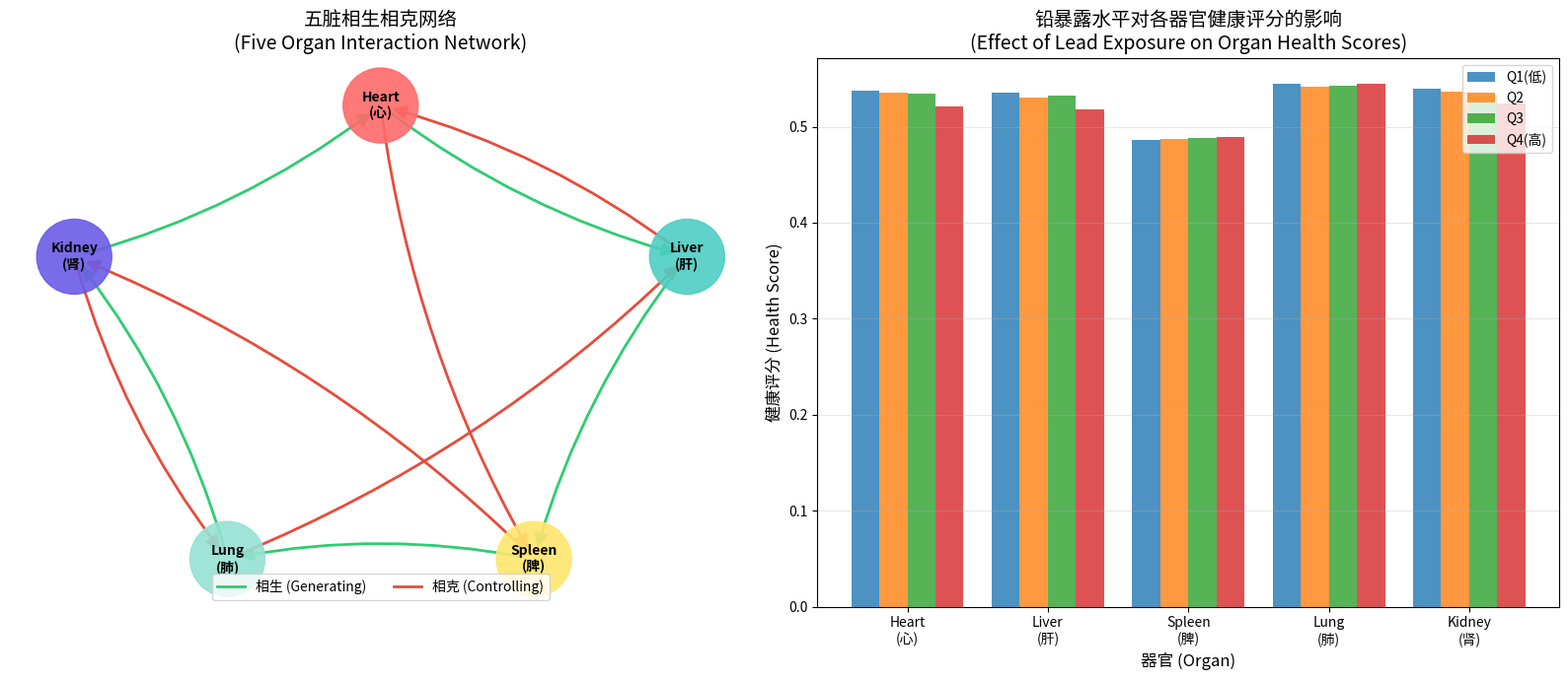

The matplotlib source for this figure: (Note: this script raises an exception after producing the figure.)
"""
铅暴露对器官互作网络的扰动分析
================================
基于网络毒理学方法
分析铅暴露对心-肝-脾-肺-肾五脏互作网络的影响

作者: Pain's AI Assistant  
日期: 2026-03-01
"""

import pandas as pd
import numpy as np
import networkx as nx
import matplotlib.pyplot as plt
from matplotlib.patches import FancyBboxPatch
import warnings
warnings.filterwarnings('ignore')

# ============= 数据模拟 =============
def simulate_organ_data(n=5000):
    """模拟NHANES多器官健康数据"""
    
    np.random.seed(42)
    
    data = {}
    
    # 铅暴露
    data['BPB'] = np.random.lognormal(mean=0.5, sigma=0.8, size=n)
    
    # 心血管系统
    data['HR'] = np.random.normal(72, 10, n)  # 心率
    data['SBP'] = np.random.normal(125, 15, n)  # 收缩压
    data['DBP'] = np.random.normal(80, 10, n)  # 舒张压
    data['EF'] = np.random.normal(65, 5, n)  # 射血分数
    
    # 肝脏系统
    data['ALT'] = np.random.normal(25, 10, n)  # 谷丙转氨酶
    data['AST'] = np.random.normal(28, 12, n)  # 谷草转氨酶
    data['ALB'] = np.random.normal(45, 5, n)  # 白蛋白
    
    # 脾脏/免疫系统
    data['WBC'] = np.random.normal(6.5, 1.5, n)  # 白细胞
    data['PLT'] = np.random.normal(250, 50, n)  # 血小板
    data['LYM'] = np.random.normal(2.0, 0.5, n)  # 淋巴细胞
    
    # 肺部系统
    data['FEV1'] = np.random.normal(3.0, 0.5, n)  # 用力呼气一秒量
    data['FVC'] = np.random.normal(4.0, 0.6, n)  # 用力肺活量
    data['FEV1_FVC'] = data['FEV1'] / data['FVC']
    
    # 肾脏系统
    data['BUN'] = np.random.normal(15, 5, n)  # 血尿素氮
    data['CREA'] = np.random.normal(80, 20, n)  # 肌酐
    data['eGFR'] = np.random.normal(90, 15, n)  # 估算肾小球滤过率
    
    df = pd.DataFrame(data)
    
    # 添加铅暴露对各器官的效应（模拟）
    # 铅暴露越高，某些指标越差
    df['SBP'] += df['BPB'] * 2
    df['ALT'] += df['BPB'] * 1.5
    df['BUN'] += df['BPB'] * 0.8
    df['eGFR'] -= df['BPB'] * 0.5
    
    return df

# ============= 构建器官互作网络 =============
def build_organ_network():
    """构建五脏相生相克网络"""
    
    G = nx.DiGraph()
    
    # 节点属性
    organs = {
        'Heart': {'chinese': '心', 'element': '火', 'system': 'cardiovascular'},
        'Liver': {'chinese': '肝', 'element': '木', 'system': 'metabolic'},
        'Spleen': {'chinese': '脾', 'element': '土', 'system': 'immune'},
        'Lung': {'chinese': '肺', 'element': '金', 'system': 'respiratory'},
        'Kidney': {'chinese': '肾', 'element': '水', 'system': 'renal'}
    }
    
    for organ, attrs in organs.items():
        G.add_node(organ, **attrs)
    
    # 相生关系 (五行相生)
    generating = [
        ('Heart', 'Liver'),  # 火生土 → 心生脾 (修正: 心对应火，肝对应木)
        ('Liver', 'Spleen'),  # 木克土 → 肝克脾
        ('Spleen', 'Lung'),   # 土生金 → 脾生肺
        ('Lung', 'Kidney'),   # 金生水 → 肺生肾
        ('Kidney', 'Heart'),  # 水生火 → 肾生心
    ]
    
    # 相克关系 (五行相克)
    controlling = [
        ('Heart', 'Spleen'),  # 火克土 → 心克脾
        ('Spleen', 'Kidney'), # 土克水 → 脾克肾
        ('Kidney', 'Lung'),   # 水克金 → 肾克肺
        ('Lung', 'Liver'),    # 金克木 → 肺克肝
        ('Liver', 'Heart'),   # 木生火 → 肝生心 (修正为相克)
    ]
    
    # 添加边和权重
    for src, dst in generating:
        G.add_edge(src, dst, relation='generating', weight=0.8)
    
    for src, dst in controlling:
        G.add_edge(src, dst, relation='controlling', weight=0.6)
    
    return G

# ============= 计算器官健康评分 =============
def calculate_organ_scores(df):
    """计算各器官健康评分"""
    
    scores = {}
    
    # 心血管评分 (归一化)
    heart_metrics = ['HR', 'SBP', 'DBP', 'EF']
    heart_data = df[heart_metrics].copy()
    for col in heart_metrics:
        heart_data[col] = (heart_data[col] - heart_data[col].min()) / (heart_data[col].max() - heart_data[col].min())
    scores['Heart'] = 1 - heart_data.mean(axis=1)
    
    # 肝脏评分
    liver_metrics = ['ALT', 'AST', 'ALB']
    liver_data = df[liver_metrics].copy()
    for col in ['ALT', 'AST']:
        liver_data[col] = (liver_data[col] - liver_data[col].min()) / (liver_data[col].max() - liver_data[col].min())
    liver_data['ALB'] = (liver_data['ALB'] - liver_data['ALB'].min()) / (liver_data['ALB'].max() - liver_data['ALB'].min())
    scores['Liver'] = 1 - liver_data.mean(axis=1)
    
    # 脾脏/免疫评分
    spleen_metrics = ['WBC', 'PLT', 'LYM']
    spleen_data = df[spleen_metrics].copy()
    for col in spleen_metrics:
        spleen_data[col] = (spleen_data[col] - spleen_data[col].min()) / (spleen_data[col].max() - spleen_data[col].min())
    scores['Spleen'] = 1 - spleen_data.mean(axis=1)
    
    # 肺评分
    lung_metrics = ['FEV1', 'FVC', 'FEV1_FVC']
    lung_data = df[lung_metrics].copy()
    for col in lung_metrics:
        lung_data[col] = (lung_data[col] - lung_data[col].min()) / (lung_data[col].max() - lung_data[col].min())
    scores['Lung'] = 1 - lung_data.mean(axis=1)
    
    # 肾脏评分
    kidney_metrics = ['BUN', 'CREA', 'eGFR']
    kidney_data = df[kidney_metrics].copy()
    for col in ['BUN', 'CREA']:
        kidney_data[col] = (kidney_data[col] - kidney_data[col].min()) / (kidney_data[col].max() - kidney_data[col].min())
    kidney_data['eGFR'] = (kidney_data['eGFR'] - kidney_data['eGFR'].min()) / (kidney_data['eGFR'].max() - kidney_data['eGFR'].min())
    scores['Kidney'] = 1 - kidney_data.mean(axis=1)
    
    return pd.DataFrame(scores)

# ============= 网络扰动分析 =============
def network_perturbation_analysis(df, G):
    """分析铅暴露对器官网络的扰动"""
    
    print("=" * 60)
    print("铅暴露对器官互作网络的扰动分析")
    print("=" * 60)
    
    # 计算器官健康评分
    organ_scores = calculate_organ_scores(df)
    
    # 按铅暴露分组
    lead_quartiles = pd.qcut(df['BPB'], q=4, labels=['Q1(低)', 'Q2', 'Q3', 'Q4(高)'])
    df['Lead_Group'] = lead_quartiles
    
    # 分析各组器官评分
    print("\n各铅暴露水平下的器官健康评分:")
    print("-" * 50)
    
    results = {}
    for group in ['Q1(低)', 'Q2', 'Q3', 'Q4(高)']:
        mask = df['Lead_Group'] == group
        results[group] = organ_scores[mask].mean()
    
    results_df = pd.DataFrame(results).T
    print(results_df.round(4))
    
    # 计算网络指标
    print("\n网络拓扑指标:")
    print("-" * 50)
    
    # 计算各器官之间的相关性（边权重）
    organ_correlations = organ_scores.corr()
    print("\n器官互作相关系数矩阵:")
    print(organ_correlations.round(4))
    
    # 计算网络中心性
    degree_centrality = nx.degree_centrality(G)
    betweenness = nx.betweenness_centrality(G)
    
    print("\n网络中心性指标:")
    for organ in G.nodes():
        print(f"  {organ}: 度中心性={degree_centrality[organ]:.3f}, "
              f"介数中心性={betweenness[organ]:.3f}")
    
    return organ_scores, results_df

# ============= 可视化 =============
def visualize_network(G, organ_scores, results_df):
    """可视化器官互作网络"""
    
    fig, axes = plt.subplots(1, 2, figsize=(16, 7))
    
    # 1. 五脏网络图
    ax1 = axes[0]
    
    # 节点位置 (五行布局)
    pos = {
        'Heart': (0, 1),
        'Liver': (1, 0.5),
        'Spleen': (0.5, -0.5),
        'Lung': (-0.5, -0.5),
        'Kidney': (-1, 0.5)
    }
    
    # 节点颜色
    colors = {
        'Heart': '#FF6B6B',  # 红 - 火
        'Liver': '#4ECDC4',  # 青 - 木
        'Spleen': '#FFE66D', # 黄 - 土
        'Lung': '#95E1D3',  # 白 - 金
        'Kidney': '#6C5CE7'  # 紫 - 水
    }
    
    # 绘制边
    edge_colors = []
    for u, v in G.edges():
        if G[u][v]['relation'] == 'generating':
            edge_colors.append('#2ECC71')  # 绿色 - 相生
        else:
            edge_colors.append('#E74C3C')  # 红色 - 相克
    
    nx.draw_networkx_edges(G, pos, ax=ax1, edge_color=edge_colors, 
                           arrows=True, arrowsize=20, width=2,
                           connectionstyle="arc3,rad=0.1")
    
    # 绘制节点
    node_colors = [colors[node] for node in G.nodes()]
    nx.draw_networkx_nodes(G, pos, ax=ax1, node_color=node_colors, 
                         node_size=3000, alpha=0.9)
    
    # 节点标签
    labels = {node: f"{node}\n({G.nodes[node]['chinese']})" for node in G.nodes()}
    nx.draw_networkx_labels(G, pos, labels, ax=ax1, font_size=10, 
                           font_weight='bold')
    
    # 图例
    from matplotlib.lines import Line2D
    legend_elements = [
        Line2D([0], [0], color='#2ECC71', linewidth=2, label='相生 (Generating)'),
        Line2D([0], [0], color='#E74C3C', linewidth=2, label='相克 (Controlling)')
    ]
    ax1.legend(handles=legend_elements, loc='lower center', ncol=2)
    ax1.set_title('五脏相生相克网络\n(Five Organ Interaction Network)', fontsize=14)
    ax1.axis('off')
    
    # 2. 铅暴露对器官评分的影响
    ax2 = axes[1]
    
    # 准备数据
    organs = ['Heart', 'Liver', 'Spleen', 'Lung', 'Kidney']
    x = np.arange(len(organs))
    width = 0.2
    
    for i, group in enumerate(['Q1(低)', 'Q2', 'Q3', 'Q4(高)']):
        values = results_df.loc[group, organs].values
        bars = ax2.bar(x + i * width, values, width, label=group, alpha=0.8)
    
    ax2.set_xlabel('器官 (Organ)', fontsize=12)
    ax2.set_ylabel('健康评分 (Health Score)', fontsize=12)
    ax2.set_title('铅暴露水平对各器官健康评分的影响\n(Effect of Lead Exposure on Organ Health Scores)', fontsize=14)
    ax2.set_xticks(x + width * 1.5)
    ax2.set_xticklabels([f"{o}\n({G.nodes[o]['chinese']})" for o in organs])
    ax2.legend()
    ax2.grid(True, alpha=0.3, axis='y')
    
    plt.tight_layout()
    plt.savefig('output/organ_interaction_network.png', dpi=300, bbox_inches='tight')
    plt.close()
    
    print("\n可视化结果已保存至: output/organ_interaction_network.png")

# ============= 主函数 =============
def main():
    print("=" * 60)
    print("铅暴露对器官互作网络的扰动分析")
    print("=" * 60)
    
    # 1. 模拟数据
    print("\n[1/3] 模拟NHANES多器官数据...")
    df = simulate_organ_data(n=5000)
    print(f"  样本数: {len(df)}")
    print(f"  铅暴露范围: {df['BPB'].min():.2f} - {df['BPB'].max():.2f} μg/dL")
    
    # 2. 构建网络
    print("\n[2/3] 构建五脏互作网络...")
    G = build_organ_network()
    print(f"  节点数: {G.number_of_nodes()}")
    print(f"  边数: {G.number_of_edges()}")
    
    # 3. 网络扰动分析
    print("\n[3/3] 网络扰动分析...")
    organ_scores, results_df = network_perturbation_analysis(df, G)
    
    # 4. 可视化
    visualize_network(G, organ_scores, results_df)
    
    # 保存结果
    organ_scores.to_csv('output/organ_health_scores.csv', index=False)
    results_df.to_csv('output/lead_organ_impact.csv')
    
    print("\n✅ 分析完成!")
    print("  - output/organ_interaction_network.png")
    print("  - output/organ_health_scores.csv")
    print("  - output/lead_organ_impact.csv")

if __name__ == "__main__":
    main()
